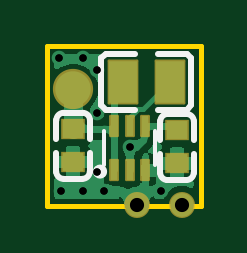
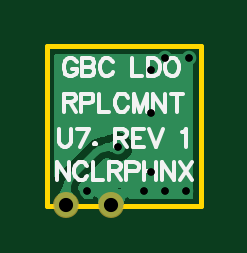
Circuit board: 10 layer files. Board 6.5 x 6.8 mm.
- drill: Drill_PTH_Through.DRL (478 bytes)
- drill: Drill_PTH_Through_Via.DRL (415 bytes)
- outline: Gerber_BoardOutlineLayer.GKO (549 bytes)
- bottom_copper: Gerber_BottomLayer.GBL (5901 bytes)
- bottom_silk: Gerber_BottomSilkscreenLayer.GBO (6670 bytes)
- bottom_mask: Gerber_BottomSolderMaskLayer.GBS (453 bytes)
- top_copper: Gerber_TopLayer.GTL (12387 bytes)
- paste: Gerber_TopPasteMaskLayer.GTP (822 bytes)
- top_silk: Gerber_TopSilkscreenLayer.GTO (2247 bytes)
- top_mask: Gerber_TopSolderMaskLayer.GTS (1165 bytes)

=== drill: Drill_PTH_Through.DRL ===
M48
METRIC,LZ,000.000
;FILE_FORMAT=3:3
;TYPE=PLATED
;Layer: PTH_Through
;EasyEDA v6.5.40, 2024-02-06 12:01:40
;02006c4c86064340860494df04e49ce3,9a5be75d700b4a6385dc1106f27949ae,10
;Gerber Generator version 0.2
;Holesize 1 = 0.310 mm
T01C0.310
;Holesize 2 = 0.600 mm
T02C0.600
%
G05
G90
T01
X028000Y076250
X025000Y080000
X026000Y080000
X026600Y077700
X025100Y074400
X026000Y074400
X026900Y074400
X026600Y075200
X029300Y074400
X026600Y079500
T02
X028300Y073800
X030200Y073800
M30

=== drill: Drill_PTH_Through_Via.DRL ===
M48
METRIC,LZ,000.000
;FILE_FORMAT=3:3
;TYPE=PLATED
;Layer: PTH_Through_Via
;EasyEDA v6.5.40, 2024-02-06 12:01:40
;02006c4c86064340860494df04e49ce3,9a5be75d700b4a6385dc1106f27949ae,10
;Gerber Generator version 0.2
;Holesize 1 = 0.310 mm
T01C0.310
%
G05
G90
T01
X028000Y076250
X025000Y080000
X026000Y080000
X026600Y077700
X025100Y074400
X026000Y074400
X026900Y074400
X026600Y075200
X029300Y074400
X026600Y079500
M30

=== outline: Gerber_BoardOutlineLayer.GKO ===
G04 Layer: BoardOutlineLayer*
G04 EasyEDA v6.5.40, 2024-02-06 12:01:40*
G04 02006c4c86064340860494df04e49ce3,9a5be75d700b4a6385dc1106f27949ae,10*
G04 Gerber Generator version 0.2*
G04 Scale: 100 percent, Rotated: No, Reflected: No *
G04 Dimensions in millimeters *
G04 leading zeros omitted , absolute positions ,4 integer and 5 decimal *
%FSLAX45Y45*%
%MOMM*%

%ADD10C,0.2100*%
D10*
X2449995Y8049983D02*
G01*
X2450084Y7374889D01*
X3050031Y7374889D01*
X3074924Y7374889D01*
X3100070Y7374889D01*
X3100070Y8050021D01*
X2450084Y8050021D01*

%LPD*%
M02*

=== bottom_copper: Gerber_BottomLayer.GBL ===
G04 Layer: BottomLayer*
G04 EasyEDA v6.5.40, 2024-02-06 12:01:40*
G04 02006c4c86064340860494df04e49ce3,9a5be75d700b4a6385dc1106f27949ae,10*
G04 Gerber Generator version 0.2*
G04 Scale: 100 percent, Rotated: No, Reflected: No *
G04 Dimensions in millimeters *
G04 leading zeros omitted , absolute positions ,4 integer and 5 decimal *
%FSLAX45Y45*%
%MOMM*%

%ADD10C,0.3000*%
%ADD11C,0.4000*%
%ADD12C,1.0000*%
%ADD13C,0.6200*%

%LPD*%
G36*
X2490724Y7405370D02*
G01*
X2486863Y7406182D01*
X2483561Y7408367D01*
X2481376Y7411669D01*
X2480564Y7415530D01*
X2480513Y8009331D01*
X2481275Y8013242D01*
X2483459Y8016544D01*
X2486761Y8018729D01*
X2490673Y8019491D01*
X3059379Y8019491D01*
X3063290Y8018729D01*
X3066592Y8016544D01*
X3068777Y8013242D01*
X3069590Y8009331D01*
X3069590Y7504277D01*
X3068777Y7500416D01*
X3066592Y7497114D01*
X3063290Y7494930D01*
X3059379Y7494117D01*
X3055518Y7494930D01*
X3052216Y7497114D01*
X3050032Y7500416D01*
X3048457Y7504175D01*
X3044139Y7512354D01*
X3031134Y7531811D01*
X3024835Y7539481D01*
X2927705Y7636611D01*
X2920593Y7642555D01*
X2906064Y7652258D01*
X2897886Y7656677D01*
X2881731Y7663383D01*
X2872892Y7666126D01*
X2862630Y7668158D01*
X2851150Y7670749D01*
X2843580Y7672984D01*
X2836672Y7675727D01*
X2824988Y7681163D01*
X2815082Y7684566D01*
X2805074Y7686243D01*
X2794914Y7686243D01*
X2784906Y7684566D01*
X2775305Y7681264D01*
X2766364Y7676438D01*
X2758338Y7670190D01*
X2751480Y7662722D01*
X2745943Y7654239D01*
X2741879Y7644942D01*
X2739339Y7635087D01*
X2738526Y7624978D01*
X2739339Y7614869D01*
X2741879Y7605014D01*
X2745943Y7595717D01*
X2751480Y7587234D01*
X2758338Y7579766D01*
X2766364Y7573518D01*
X2775305Y7568692D01*
X2784906Y7565390D01*
X2794914Y7563713D01*
X2805074Y7563713D01*
X2815082Y7565390D01*
X2824988Y7568793D01*
X2841345Y7577023D01*
X2844292Y7577988D01*
X2849981Y7577683D01*
X2852470Y7576972D01*
X2859684Y7573822D01*
X2866898Y7568742D01*
X2956966Y7478674D01*
X2958236Y7477099D01*
X2965348Y7466431D01*
X2966466Y7464196D01*
X2969107Y7456881D01*
X2969666Y7452715D01*
X2968091Y7447940D01*
X2960014Y7436053D01*
X2952902Y7424978D01*
X2947517Y7415022D01*
X2946298Y7411821D01*
X2944114Y7408468D01*
X2940761Y7406182D01*
X2936849Y7405370D01*
X2913176Y7405370D01*
X2909214Y7406182D01*
X2905861Y7408468D01*
X2903677Y7411821D01*
X2902508Y7414920D01*
X2896463Y7425334D01*
X2888996Y7434732D01*
X2880156Y7442911D01*
X2870250Y7449667D01*
X2861360Y7453985D01*
X2861360Y7415530D01*
X2860548Y7411669D01*
X2858363Y7408367D01*
X2855061Y7406182D01*
X2851200Y7405370D01*
X2808782Y7405370D01*
X2804922Y7406182D01*
X2801620Y7408367D01*
X2799435Y7411669D01*
X2798622Y7415530D01*
X2798622Y7453985D01*
X2789732Y7449667D01*
X2779826Y7442911D01*
X2770987Y7434732D01*
X2763520Y7425334D01*
X2757474Y7414920D01*
X2756306Y7411821D01*
X2754122Y7408468D01*
X2750769Y7406182D01*
X2746806Y7405370D01*
G37*

%LPD*%
G36*
X3023717Y7484211D02*
G01*
X2995980Y7472730D01*
X2999486Y7462215D01*
X3000654Y7453274D01*
X2999892Y7445451D01*
X2997606Y7438491D01*
X2994101Y7431836D01*
X2984855Y7418324D01*
X2979826Y7410602D01*
X2975000Y7401814D01*
X3019958Y7354976D01*
X3064967Y7401814D01*
X3059633Y7412583D01*
X3042513Y7444028D01*
X3034080Y7460691D01*
X3029204Y7471308D01*
G37*
G36*
X2813507Y7652867D02*
G01*
X2784500Y7624978D01*
X2813507Y7597089D01*
X2827680Y7604353D01*
X2831846Y7606182D01*
X2836062Y7607553D01*
X2840685Y7608417D01*
X2845816Y7608722D01*
X2851759Y7608366D01*
X2858770Y7607249D01*
X2864612Y7636662D01*
X2849829Y7639710D01*
X2838907Y7642453D01*
X2829560Y7645653D01*
X2819501Y7650022D01*
G37*
G36*
X2754630Y7457389D02*
G01*
X2746806Y7418120D01*
X2756204Y7415428D01*
X2763215Y7411669D01*
X2768396Y7406894D01*
X2772054Y7401255D01*
X2774645Y7394803D01*
X2776575Y7387742D01*
X2780233Y7372045D01*
X2782773Y7363612D01*
X2847695Y7362342D01*
X2846425Y7427214D01*
X2834792Y7431430D01*
X2799842Y7445298D01*
X2791002Y7448296D01*
X2780944Y7451293D01*
X2769006Y7454290D01*
G37*
G36*
X2906725Y7459980D02*
G01*
X2891790Y7459319D01*
X2879547Y7457389D01*
X2869285Y7454493D01*
X2860344Y7450785D01*
X2852166Y7446467D01*
X2835300Y7436815D01*
X2825394Y7431887D01*
X2813558Y7427214D01*
X2812288Y7362342D01*
X2877210Y7363612D01*
X2879496Y7372096D01*
X2880766Y7380833D01*
X2882646Y7397394D01*
X2884170Y7404709D01*
X2886862Y7410958D01*
X2891180Y7415733D01*
X2897632Y7418882D01*
X2906725Y7420000D01*
G37*
G36*
X2703474Y7467904D02*
G01*
X2674467Y7440015D01*
X2703474Y7412075D01*
X2712415Y7416139D01*
X2716530Y7417663D01*
X2720695Y7418831D01*
X2725064Y7419594D01*
X2729788Y7419898D01*
X2735072Y7419746D01*
X2741015Y7419136D01*
X2747822Y7417917D01*
X2755646Y7457186D01*
X2740507Y7459675D01*
X2728823Y7461046D01*
X2718866Y7462570D01*
X2713990Y7463790D01*
X2708960Y7465517D01*
G37*
G36*
X2915970Y7467650D02*
G01*
X2909316Y7464602D01*
X2903118Y7462215D01*
X2891231Y7458202D01*
X2885389Y7455916D01*
X2879394Y7453020D01*
X2873095Y7449159D01*
X2866390Y7444079D01*
X2859074Y7437374D01*
X2887370Y7409078D01*
X2890824Y7412126D01*
X2894228Y7414209D01*
X2897581Y7415479D01*
X2900883Y7416038D01*
X2904134Y7415987D01*
X2907334Y7415479D01*
X2913786Y7413294D01*
X2916986Y7411821D01*
X2945485Y7440269D01*
G37*
D10*
X2799989Y7624986D02*
G01*
X2846412Y7624986D01*
X2863905Y7621506D01*
X2880385Y7614681D01*
X2895213Y7604772D01*
X2993034Y7506952D01*
X3006244Y7487180D01*
X3015345Y7465212D01*
X3019983Y7441890D01*
X3019983Y7379995D01*
D11*
X2829991Y7379995D02*
G01*
X2791559Y7418428D01*
X2775739Y7428997D01*
X2758163Y7436279D01*
X2739504Y7439990D01*
X2689986Y7439990D01*
X2829991Y7379995D02*
G01*
X2882635Y7432639D01*
X2900382Y7439990D01*
X2929991Y7439990D01*
G75*
G01*
X2792727Y7417260D02*
G03*
X2867256Y7417260I37265J37264D01*
D12*
G01*
X2829991Y7379995D03*
G01*
X3019983Y7379995D03*
D13*
G01*
X2799994Y7624978D03*
G01*
X2499995Y7999984D03*
G01*
X2599994Y7999984D03*
G01*
X2659989Y7769987D03*
G01*
X2510002Y7439990D03*
G01*
X2599994Y7439990D03*
G01*
X2689986Y7439990D03*
G01*
X2659989Y7519974D03*
G01*
X2929991Y7439990D03*
G01*
X2659989Y7949971D03*
M02*

=== bottom_silk: Gerber_BottomSilkscreenLayer.GBO (6670 bytes, source omitted) ===
=== bottom_mask: Gerber_BottomSolderMaskLayer.GBS ===
G04 Layer: BottomSolderMaskLayer*
G04 EasyEDA v6.5.40, 2024-02-06 12:01:40*
G04 02006c4c86064340860494df04e49ce3,9a5be75d700b4a6385dc1106f27949ae,10*
G04 Gerber Generator version 0.2*
G04 Scale: 100 percent, Rotated: No, Reflected: No *
G04 Dimensions in millimeters *
G04 leading zeros omitted , absolute positions ,4 integer and 5 decimal *
%FSLAX45Y45*%
%MOMM*%

%ADD10C,1.1016*%

%LPD*%
D10*
G01*
X2829991Y7379995D03*
G01*
X3019983Y7379995D03*
M02*

=== top_copper: Gerber_TopLayer.GTL (12387 bytes, source omitted) ===
=== paste: Gerber_TopPasteMaskLayer.GTP ===
G04 Layer: TopPasteMaskLayer*
G04 EasyEDA v6.5.40, 2024-02-06 12:01:40*
G04 02006c4c86064340860494df04e49ce3,9a5be75d700b4a6385dc1106f27949ae,10*
G04 Gerber Generator version 0.2*
G04 Scale: 100 percent, Rotated: No, Reflected: No *
G04 Dimensions in millimeters *
G04 leading zeros omitted , absolute positions ,4 integer and 5 decimal *
%FSLAX45Y45*%
%MOMM*%

%ADD10R,0.9000X0.8000*%
%ADD11R,1.2000X1.8000*%
%ADD12R,0.3150X0.8410*%
%ADD13C,1.5000*%

%LPD*%
D10*
G01*
X2559989Y7699984D03*
G01*
X2559989Y7559979D03*
G01*
X2999993Y7694980D03*
G01*
X2999993Y7554976D03*
D11*
G01*
X2769997Y7899984D03*
G01*
X2969996Y7899984D03*
D12*
G01*
X2734995Y7525435D03*
G01*
X2799994Y7525435D03*
G01*
X2864993Y7525435D03*
G01*
X2864993Y7714538D03*
G01*
X2799994Y7714538D03*
G01*
X2734995Y7714538D03*
D13*
G01*
X2560065Y7869936D03*
M02*

=== top_silk: Gerber_TopSilkscreenLayer.GTO ===
G04 Layer: TopSilkscreenLayer*
G04 EasyEDA v6.5.40, 2024-02-06 12:01:40*
G04 02006c4c86064340860494df04e49ce3,9a5be75d700b4a6385dc1106f27949ae,10*
G04 Gerber Generator version 0.2*
G04 Scale: 100 percent, Rotated: No, Reflected: No *
G04 Dimensions in millimeters *
G04 leading zeros omitted , absolute positions ,4 integer and 5 decimal *
%FSLAX45Y45*%
%MOMM*%

%ADD10C,0.2540*%
%ADD11C,0.1524*%
%ADD12C,0.3000*%

%LPD*%
D10*
X2520017Y7768986D02*
G01*
X2600020Y7768986D01*
X2489032Y7658011D02*
G01*
X2489032Y7738008D01*
X2630998Y7658011D02*
G01*
X2630998Y7738008D01*
X2488450Y7600421D02*
G01*
X2488450Y7520421D01*
X2519433Y7489438D02*
G01*
X2599430Y7489438D01*
X2630411Y7600421D02*
G01*
X2630411Y7520421D01*
X2960016Y7763984D02*
G01*
X3040019Y7763984D01*
X2929031Y7653009D02*
G01*
X2929031Y7733007D01*
X3070997Y7653009D02*
G01*
X3070997Y7733007D01*
X2928449Y7595420D02*
G01*
X2928449Y7515420D01*
X2959432Y7484437D02*
G01*
X3039430Y7484437D01*
X3070410Y7595420D02*
G01*
X3070410Y7515420D01*
X2919994Y7779984D02*
G01*
X3024992Y7779984D01*
X2919994Y8019983D02*
G01*
X3024992Y8019983D01*
X2819994Y7779984D02*
G01*
X2714995Y7779984D01*
X2819994Y8019983D02*
G01*
X2714995Y8019983D01*
X3059991Y7799984D02*
G01*
X3059991Y7999984D01*
X2679997Y7799984D02*
G01*
X2679997Y7999984D01*
X3024992Y7779984D02*
G01*
X3039991Y7779984D01*
X3059991Y7799984D01*
X3024992Y8019983D02*
G01*
X3039991Y8019983D01*
X3059991Y7999984D01*
X2714995Y7779984D02*
G01*
X2699997Y7779984D01*
X2679997Y7799984D01*
X2714995Y8019983D02*
G01*
X2699997Y8019983D01*
X2679997Y7999984D01*
D11*
X2907614Y7549865D02*
G01*
X2907614Y7690104D01*
X2692374Y7549865D02*
G01*
X2692374Y7690104D01*
D10*
G75*
G01*
X2519434Y7489434D02*
G02*
X2488451Y7520417I0J30983D01*
G75*
G01*
X2630416Y7520417D02*
G02*
X2599431Y7489434I-30983J0D01*
G75*
G01*
X2489032Y7738003D02*
G02*
X2520018Y7768986I30983J0D01*
G75*
G01*
X2600015Y7768986D02*
G02*
X2630998Y7738003I0J-30983D01*
G75*
G01*
X2959433Y7484433D02*
G02*
X2928450Y7515416I0J30983D01*
G75*
G01*
X3070415Y7515416D02*
G02*
X3039430Y7484433I-30982J-1D01*
G75*
G01*
X2929031Y7733002D02*
G02*
X2960017Y7763985I30983J0D01*
G75*
G01*
X3040014Y7763985D02*
G02*
X3070997Y7733002I0J-30983D01*
D12*
G75*
G01
X2689022Y7520178D02*
G03X2689022Y7520178I-15011J0D01*
M02*

=== top_mask: Gerber_TopSolderMaskLayer.GTS ===
G04 Layer: TopSolderMaskLayer*
G04 EasyEDA v6.5.40, 2024-02-06 12:01:40*
G04 02006c4c86064340860494df04e49ce3,9a5be75d700b4a6385dc1106f27949ae,10*
G04 Gerber Generator version 0.2*
G04 Scale: 100 percent, Rotated: No, Reflected: No *
G04 Dimensions in millimeters *
G04 leading zeros omitted , absolute positions ,4 integer and 5 decimal *
%FSLAX45Y45*%
%MOMM*%

%AMMACRO1*1,1,$1,$2,$3*1,1,$1,$4,$5*1,1,$1,0-$2,0-$3*1,1,$1,0-$4,0-$5*20,1,$1,$2,$3,$4,$5,0*20,1,$1,$4,$5,0-$2,0-$3,0*20,1,$1,0-$2,0-$3,0-$4,0-$5,0*20,1,$1,0-$4,0-$5,$2,$3,0*4,1,4,$2,$3,$4,$5,0-$2,0-$3,0-$4,0-$5,$2,$3,0*%
%ADD10R,1.0016X0.9016*%
%ADD11MACRO1,0.1016X0.6X-0.9X-0.6X-0.9*%
%ADD12MACRO1,0.1016X-0.1575X-0.4205X0.1575X-0.4205*%
%ADD13C,1.1016*%
%ADD14C,1.7032*%

%LPD*%
D10*
G01*
X2559989Y7699984D03*
G01*
X2559989Y7559979D03*
G01*
X2999993Y7694980D03*
G01*
X2999993Y7554976D03*
D11*
G01*
X2769994Y7899984D03*
G01*
X2969994Y7899984D03*
D12*
G01*
X2734994Y7525434D03*
G01*
X2799994Y7525434D03*
G01*
X2864994Y7525434D03*
G01*
X2864994Y7714534D03*
G01*
X2799994Y7714534D03*
G01*
X2734994Y7714534D03*
D13*
G01*
X2829991Y7379995D03*
G01*
X3019983Y7379995D03*
D14*
G01*
X2560065Y7869936D03*
M02*

